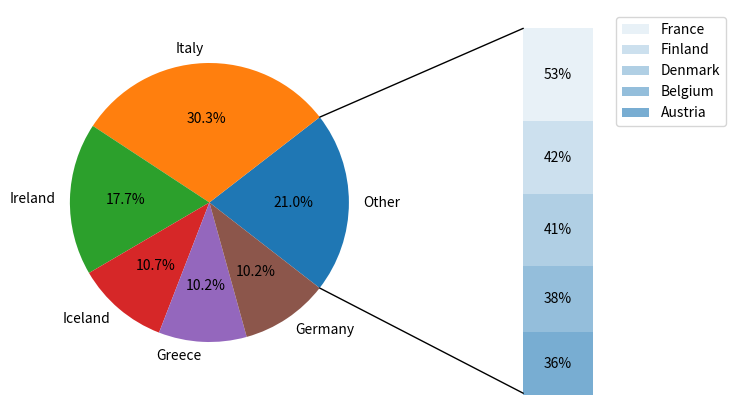

The matplotlib source for this figure:
import matplotlib.pyplot as plt
from matplotlib.patches import ConnectionPatch
import numpy as np

# make figure and assign axis objects
fig, (ax1, ax2) = plt.subplots(1, 2, figsize=(9, 5))
fig.subplots_adjust(wspace=0)

# pie chart parameters
share = [0.210, 0.303, 0.177, 0.107, 0.102, 0.102]
countries = ['Other', 'Italy', 'Ireland', 'Iceland', 'Greece', 'Germany']

# rotate so that first wedge is split by the x-axis
angle = -180 * share[0]
wedges, *_ = ax1.pie(share, autopct='%1.1f%%', startangle=angle,
                     labels=countries)

# bar chart parameters
ratios = [0.36, 0.38, 0.41, 0.42, 0.53]
labels = ['Austria', 'Belgium', 'Denmark', 'Finland', 'France']
bottom = 1
width = .2

for j, (height, label) in enumerate(reversed([*zip(ratios, labels)])):
    bottom -= height
    bc = ax2.bar(0, height, width, bottom=bottom, color='C0', label=label,
                 alpha=0.1 + 0.125 * j)
    ax2.bar_label(bc, labels=[f"{height:.0%}"], label_type='center')


ax2.axis('off')
ax2.set_xlim(- 2.5 * width, 2.5 * width)

theta1, theta2 = wedges[0].theta1, wedges[0].theta2
center, r = wedges[0].center, wedges[0].r
bar_height = sum(ratios)

x = r * np.cos(np.pi / 180 * theta2) + center[0]
y = r * np.sin(np.pi / 180 * theta2) + center[1]
con = ConnectionPatch(xyA=(-0.1, 1), coordsA=ax2.transData,
                      xyB=(x, y), coordsB=ax1.transData)
con.set_color([0, 0, 0])
con.set_linewidth(1)
ax2.add_artist(con)

x = r * np.cos(np.pi / 180 * theta1) + center[0]
y = r * np.sin(np.pi / 180 * theta1) + center[1]
con = ConnectionPatch(xyA=(-0.1, -1.09), coordsA=ax2.transData,
                      xyB=(x, y), coordsB=ax1.transData)
con.set_color([0, 0, 0])
ax2.add_artist(con)
con.set_linewidth(1)
plt.legend()
plt.show()